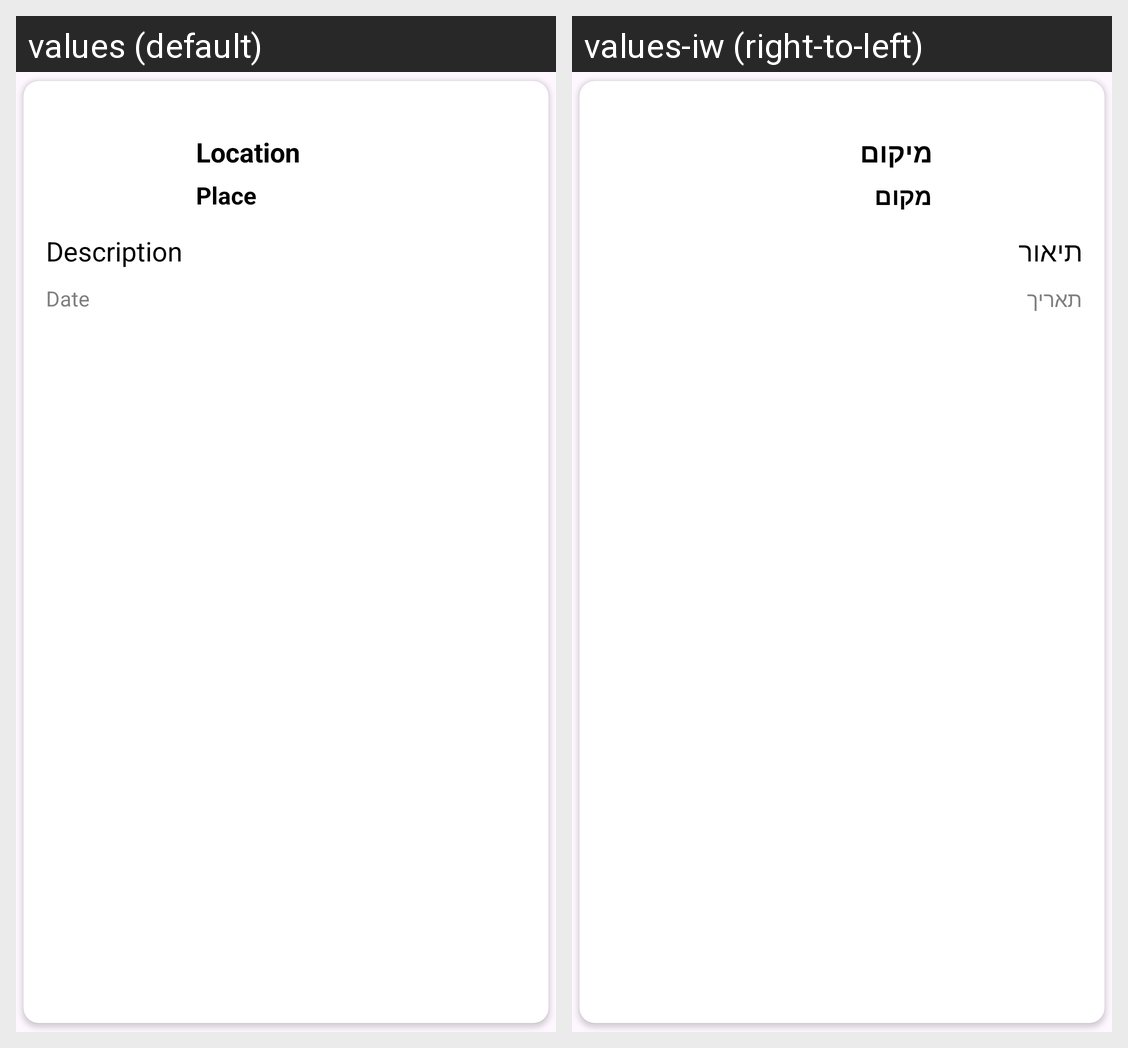

Strings drawn on this Android screen and how each of the app's shown locales translates them:
Android screen res/layout/post_layout.xml rendered under 2 locales, left to right: values (default), values-iw (right-to-left). Device: Nexus 5 (rendered at 1080×1920; each locale shown at half size, 540×960, under a caption strip naming it); theme Theme.Final_NextStop.
Strings drawn on this screen, with the default value and each locale's value (text and hints the layout hard-codes, and strings that could not be matched under every locale, appear in the picture but are not listed):

location
  values: Location
  values-iw: מיקום

place
  values: Place
  values-iw: מקום

description
  values: Description
  values-iw: תיאור

date
  values: Date
  values-iw: תאריך
